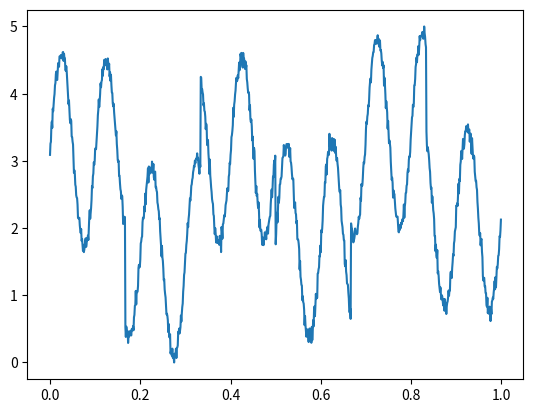

Write Python code to recreate this figure.
"""Generate simmulated input signals.

Generate simulated signals to use as inputs to the model.
"""
import numpy as np
import scipy.signal as sig
import numpy.random as rng


def rescale(vv, lo=0, hi=1):
    """
    Rescale a numpy array into the given range.

    Parameters
    ----------
    vv : :obj:`np.array`
        Numpy array to rescale.
    lo : :obj:`float`, optional
        Lowest value to scale to. Default is 0.
    hi : :obj:`float`, optional
        Highest value to scale to. Default is 1.

    Returns
    -------
    scaled_sig : :obj:`np.array`
        Rescaled Numpy array.

    """
    if lo is None or hi is None:
        scaled_sig = vv
    else:
        signal_min = np.min(vv)
        signal_max = np.max(vv)

        scaled_sig = lo + ((vv - signal_min) * (hi - lo) /
                           (signal_max - signal_min))
    return scaled_sig


def wave(tt, lo=0, hi=1, freq=0.1, sample_freq=1, phi=0, kind='saw', **kwargs):
    """
    Generate a single test waveform at specified time points.

    For a given set of times points, they are scaled to have a defined period
    of 2*pi

    Parameters
    ----------
    tt : :obj:`np.array`
        Numpy array of time points at which to generate signal.
    lo : :obj:`float`, optional
        Lowest value to scale to, if scaling. Default is 0.
    hi : :obj:`float`, optional
        Highest value to scale to, if scaling. Default is 1.
    freq : :obj:`float`, optional
        Frequency of the signal. Default is 0.1Hz.
    sample_freq : :obj:`float`, optional
        Sampling frequency of the time series. Default is 1.
    phi : :obj:`float`, optional
        Phase shift for rescaling time points. Default is 0.
    kind : :obj:`str`, optional
        Kind of wave to generate. Choice is:
            "saw" : sawtooth wave
            "square" : square wave
            "sine" : sinusoidal wave
            "uniform" : uniform wave
            "gaussian" : normally distributed random numbers
            "walk" : random walk
            "tophat" : single step function
        Each wave takes keyword arguments that can be passed through the
        function. For "tophat", the start and end are taken to be 25 and 75%
        of total end time respectively.
        Default wave is "saw".

    Returns
    -------
    :obj:`np.array`
        Recaled Numpy array of the chosen wave

    """
    # periodic signal functions have defined period 2 * pi, so we
    # scale the time points accordingly
    sct = (tt/sample_freq) * freq * 2 * np.pi + phi

    if kind == 'saw':
        if kwargs is not None and 'width' in kwargs:
            ss = sig.sawtooth(sct, width=kwargs['width'])
        else:
            ss = sig.sawtooth(sct)
    elif kind == 'square':
        if kwargs is not None and 'duty' in kwargs:
            ss = sig.square(sct, duty=kwargs['duty'])
        else:
            ss = sig.square(sct)
    elif kind == 'sine':
        ss = np.sin(sct)

    elif kind == 'uniform':
        ss = rng.rand(len(tt))
    elif kind == 'gaussian':
        ss = rng.randn(len(tt))
        if kwargs is not None:
            ss = ss * kwargs.get('sd', 1) + kwargs.get('mean', 0)
    elif kind == 'walk':
        ss = rng.randn(len(tt))
        if kwargs is not None:
            ss = ss * kwargs.get('sd', 1) + kwargs.get('mean', 0)
        ss = np.cumsum(ss)
    elif kind == 'tophat':
        if kwargs is not None and 'start' in kwargs:
            start = kwargs['start']
        else:
            start = 0.25

        if kwargs is not None and 'end' in kwargs:
            end = kwargs['end']
        else:
            end = 0.75

        ss = tt * 0
        ss[int(len(tt) * start):int(len(ss) * end)] = 1

    # potentially other kinds here

    # default to a constant 0 output
    else:
        ss = tt * 0

    return rescale(ss, lo, hi)


def waves(tt, specs=[{'kind': 'saw', 'width': 1}]):
    """
    Generate a signal that's the sum of multiple component waves at given timepoints.

    Parameters
    ----------
    tt : :obj:`np.array`
        Numpy array of time points at which to generate signal.
    specs: :obj:`dict` of form {'kind': :obj:`str`, **kwargs}, optional
        Dictionary specifying kind of wave, as well as any keyword arguments to
        the :obj:`wave` function

    Returns
    -------
    result : :obj:`np.array`'width':
        Numpy array containing the sum of each wave type specified in specs
        at the time points specified by :param:tt

    """
    result = 0
    for spec in specs:
        if spec['kind'] == 'rescale':
            result = rescale(result, **spec)
        else:
            result = result + wave(tt, **spec)
    return result


def generate(n=20, timescale=1, start=0, lo=0, hi=1,
             specs=[{'kind': 'saw'}]):
    """
    Generate a wave between given time points, using given parameters.

    Parameters
    ----------
    n : :obj:`int`, optional
        Number of time points. Default is 20.
    timescale: obj:`float`, optional
        Timescale for points e.g. 1 second, 0.1 second etc. Default is 1.
    start : :obj:`float`
        Starting time. Default is 0.
    lo : :obj:`float`, optional
        Lowest value to scale overall wave to. Default is 0.
    hi : :obj:`float`, optional
        Highest value to scale overall wave to. Default is 1.
    specs : :obj:`list` of spec :obj:`dict`
        List of wave specification dictionaries. These can contain individual
        wave lower and upper bounds to scale to, wave phase shifts, wave
        frequencies

        Default is {'kind': 'saw'}

    Returns
    -------
    :obj:`dict` of form {'t': :obj:`np.array`, 'signal', :obj:`np.array`},
    where 't' is the time data and 'signal' is the generated signal.

    """
    tt = np.linspace(start=start, stop=start + (n - 1) * timescale, num=n)
    result = waves(tt, specs)
    return {'t': tt, 'signal': rescale(result, lo, hi)}


if __name__ == '__main__':
    import matplotlib.pyplot as plt
    # simple test driver -- redirect to file to examine
    sp1 = {'kind': 'sine', 'lo': -10, 'hi': 10, 'freq': 10}
    sp2 = {'kind': 'walk', 'sd': 0.1, 'lo': None}
    sp3 = {'kind': 'square', 'lo': 0, 'hi': 10, 'freq': 3}
    sp4 = {'kind': 'gaussian', 'sd': 0.5, 'lo': None}
    wv = generate(n=1000, timescale=0.001, specs=[
                  sp1, sp2, sp3, sp4], lo=0, hi=5)
    plt.plot(wv['t'], wv['signal'])
    plt.show()
